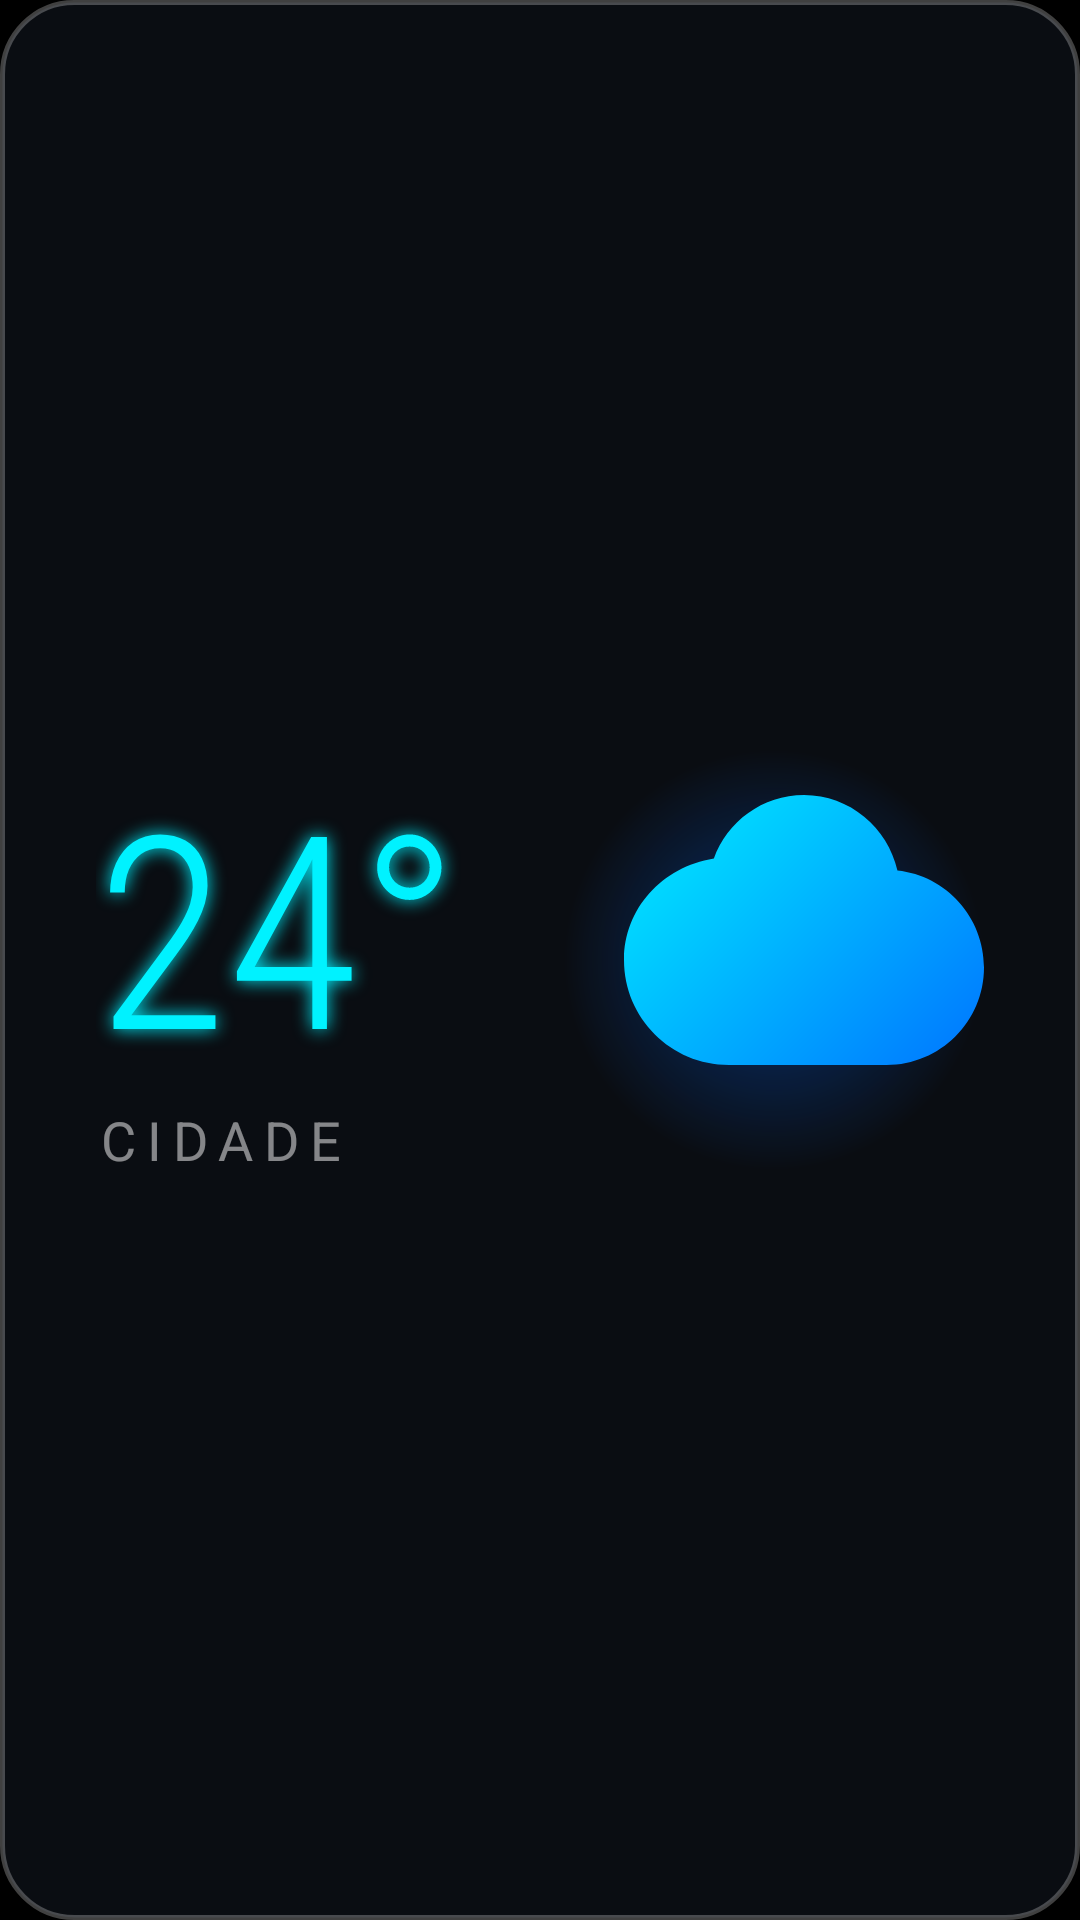

Android layout source for this screen:
<!-- AndroidManifest.xml: application theme Theme.Player -->
<!-- res/layout/widget_clima.xml -->
<?xml version="1.0" encoding="utf-8"?>
<RelativeLayout xmlns:android="http://schemas.android.com/apk/res/android"
    android:layout_width="match_parent"
    android:layout_height="wrap_content"
    android:padding="32dp"
    android:layout_margin="16dp"
    android:background="@drawable/bg_widget_futuristic">

    <View
        android:id="@+id/glowBackground"
        android:layout_width="140dp"
        android:layout_height="140dp"
        android:layout_centerVertical="true"
        android:layout_alignParentEnd="true"
        android:background="@drawable/glow_effect" />

    <LinearLayout
        android:layout_width="wrap_content"
        android:layout_height="wrap_content"
        android:orientation="vertical"
        android:layout_centerVertical="true"
        android:layout_toStartOf="@id/imgClimaIcon"
        android:layout_marginEnd="20dp"
        android:layout_alignParentStart="true">

        <TextView
            android:id="@+id/txtTemperatura"
            android:layout_width="wrap_content"
            android:layout_height="wrap_content"
            android:text="24°"
            android:textColor="#00F2FF"
            android:textSize="90sp"
            android:fontFamily="sans-serif-condensed-light"
            android:shadowColor="#00F2FF"
            android:shadowDx="0"
            android:shadowDy="0"
            android:shadowRadius="15" />

        <TextView
            android:id="@+id/txtCidade"
            android:layout_width="match_parent"
            android:layout_height="wrap_content"
            android:text="CIDADE"
            android:letterSpacing="0.2"
            android:textColor="#80FFFFFF"
            android:textSize="18sp"
            android:textAllCaps="true" />
    </LinearLayout>

    <ImageView
        android:id="@+id/imgClimaIcon"
        android:layout_width="120dp"
        android:layout_height="120dp"
        android:layout_alignParentEnd="true"
        android:layout_centerVertical="true"
        android:src="@drawable/ic_futuristic_cloud"
        android:elevation="10dp" />

</RelativeLayout>
<!-- resources referenced by this layout -->
<resources>
  <!-- drawable bg_widget_futuristic (drawable) -->
  <?xml version="1.0" encoding="utf-8"?>
  <shape xmlns:android="http://schemas.android.com/apk/res/android">
      
      <solid android:color="#CC0D1117" /> 
      <corners android:radius="24dp" />
      
      <stroke
          android:width="1.5dp"
          android:color="#40FFFFFF" /> 
  </shape>
  <!-- drawable glow_effect (drawable) -->
  <?xml version="1.0" encoding="utf-8"?>
  <shape xmlns:android="http://schemas.android.com/apk/res/android"
      android:shape="oval">
      <gradient
          android:type="radial"
          android:gradientRadius="70dp"
          android:startColor="#6600F2FF"
          android:centerColor="#330066FF"
          android:endColor="#00000000" />
  </shape>
  <!-- drawable ic_futuristic_cloud (drawable) -->
  <vector xmlns:android="http://schemas.android.com/apk/res/android"
      xmlns:aapt="http://schemas.android.com/aapt"
      android:width="120dp"
      android:height="120dp"
      android:viewportWidth="24"
      android:viewportHeight="24">
      <path
          android:pathData="M17.5,19c3.59,0 6.5,-2.91 6.5,-6.5c0,-3.34 -2.51,-6.13 -5.77,-6.47c-0.65,-2.85 -3.18,-5.03 -6.23,-5.03c-2.76,0 -5.13,1.77 -6.01,4.24C2.53,5.8 0,8.6 0,12c0,3.87 3.13,7 7,7h10.5z">
          <aapt:attr name="android:fillColor">
              <gradient 
                  android:startColor="#00F2FF"
                  android:endColor="#0066FF"
                  android:type="linear"
                  android:startX="0"
                  android:startY="0"
                  android:endX="24"
                  android:endY="24" />
          </aapt:attr>
      </path>
  </vector>
  <style name="Theme.Player" parent="Theme.MaterialComponents.DayNight.NoActionBar">
          
          <item name="android:windowBackground">@android:color/black</item>
          <item name="android:colorBackground">@android:color/black</item>
          <item name="colorSurface">@android:color/black</item>
          
          <item name="colorPrimary">@color/purple_500</item>
          <item name="colorPrimaryVariant">@color/purple_700</item>
          <item name="colorOnPrimary">@color/white</item>
          
          <item name="colorSecondary">@color/teal_200</item>
          <item name="colorSecondaryVariant">@color/teal_700</item>
          <item name="colorOnSecondary">@color/black</item>
          
          <item name="android:statusBarColor">@color/black</item>
          <item name="android:navigationBarColor">@color/black</item>
      </style>
  <color name="purple_500">#FF6200EE</color>
  <color name="purple_700">#FF3700B3</color>
  <color name="white">#FFFFFFFF</color>
  <color name="teal_200">#FF03DAC5</color>
  <color name="teal_700">#FF018786</color>
  <color name="black">#FF000000</color>
</resources>
